The GitHub repository Slade-99/Deep_Learning contains a labelled image folder "Private" with 3 categories: abnormal, normal, pneumonia. Examples follow, each with its label.

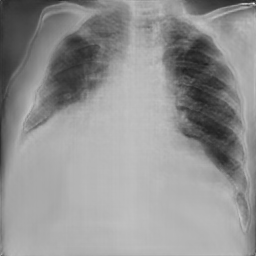
Label: pneumonia

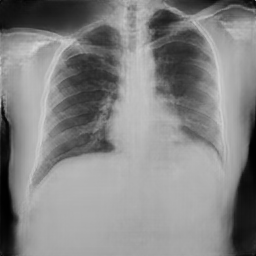
Label: normal

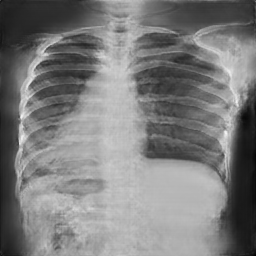
Label: normal

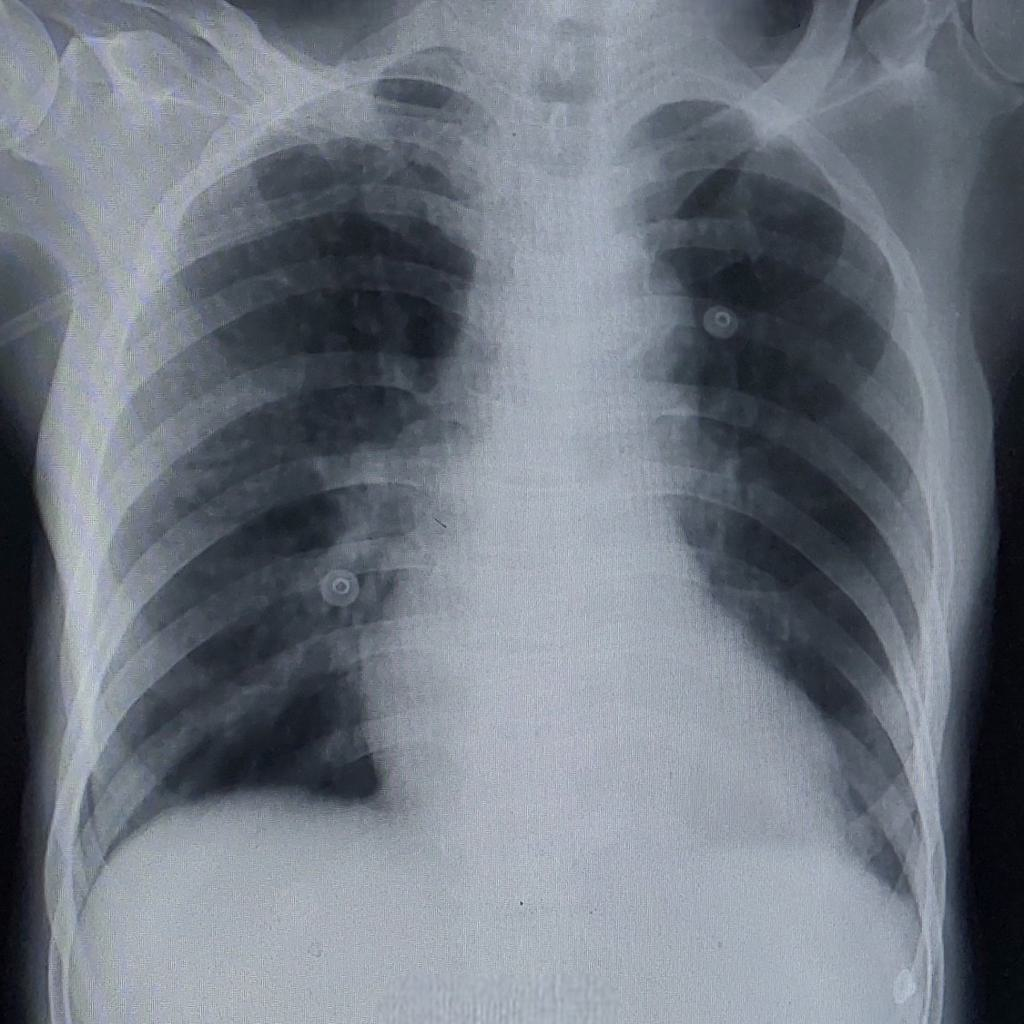
Label: pneumonia

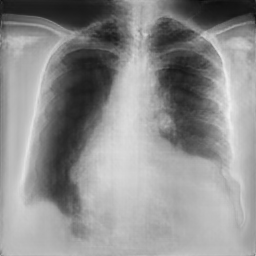
Label: pneumonia

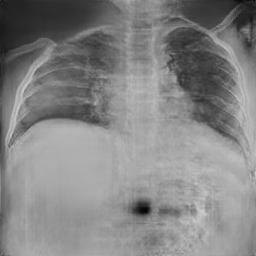
Label: normal
